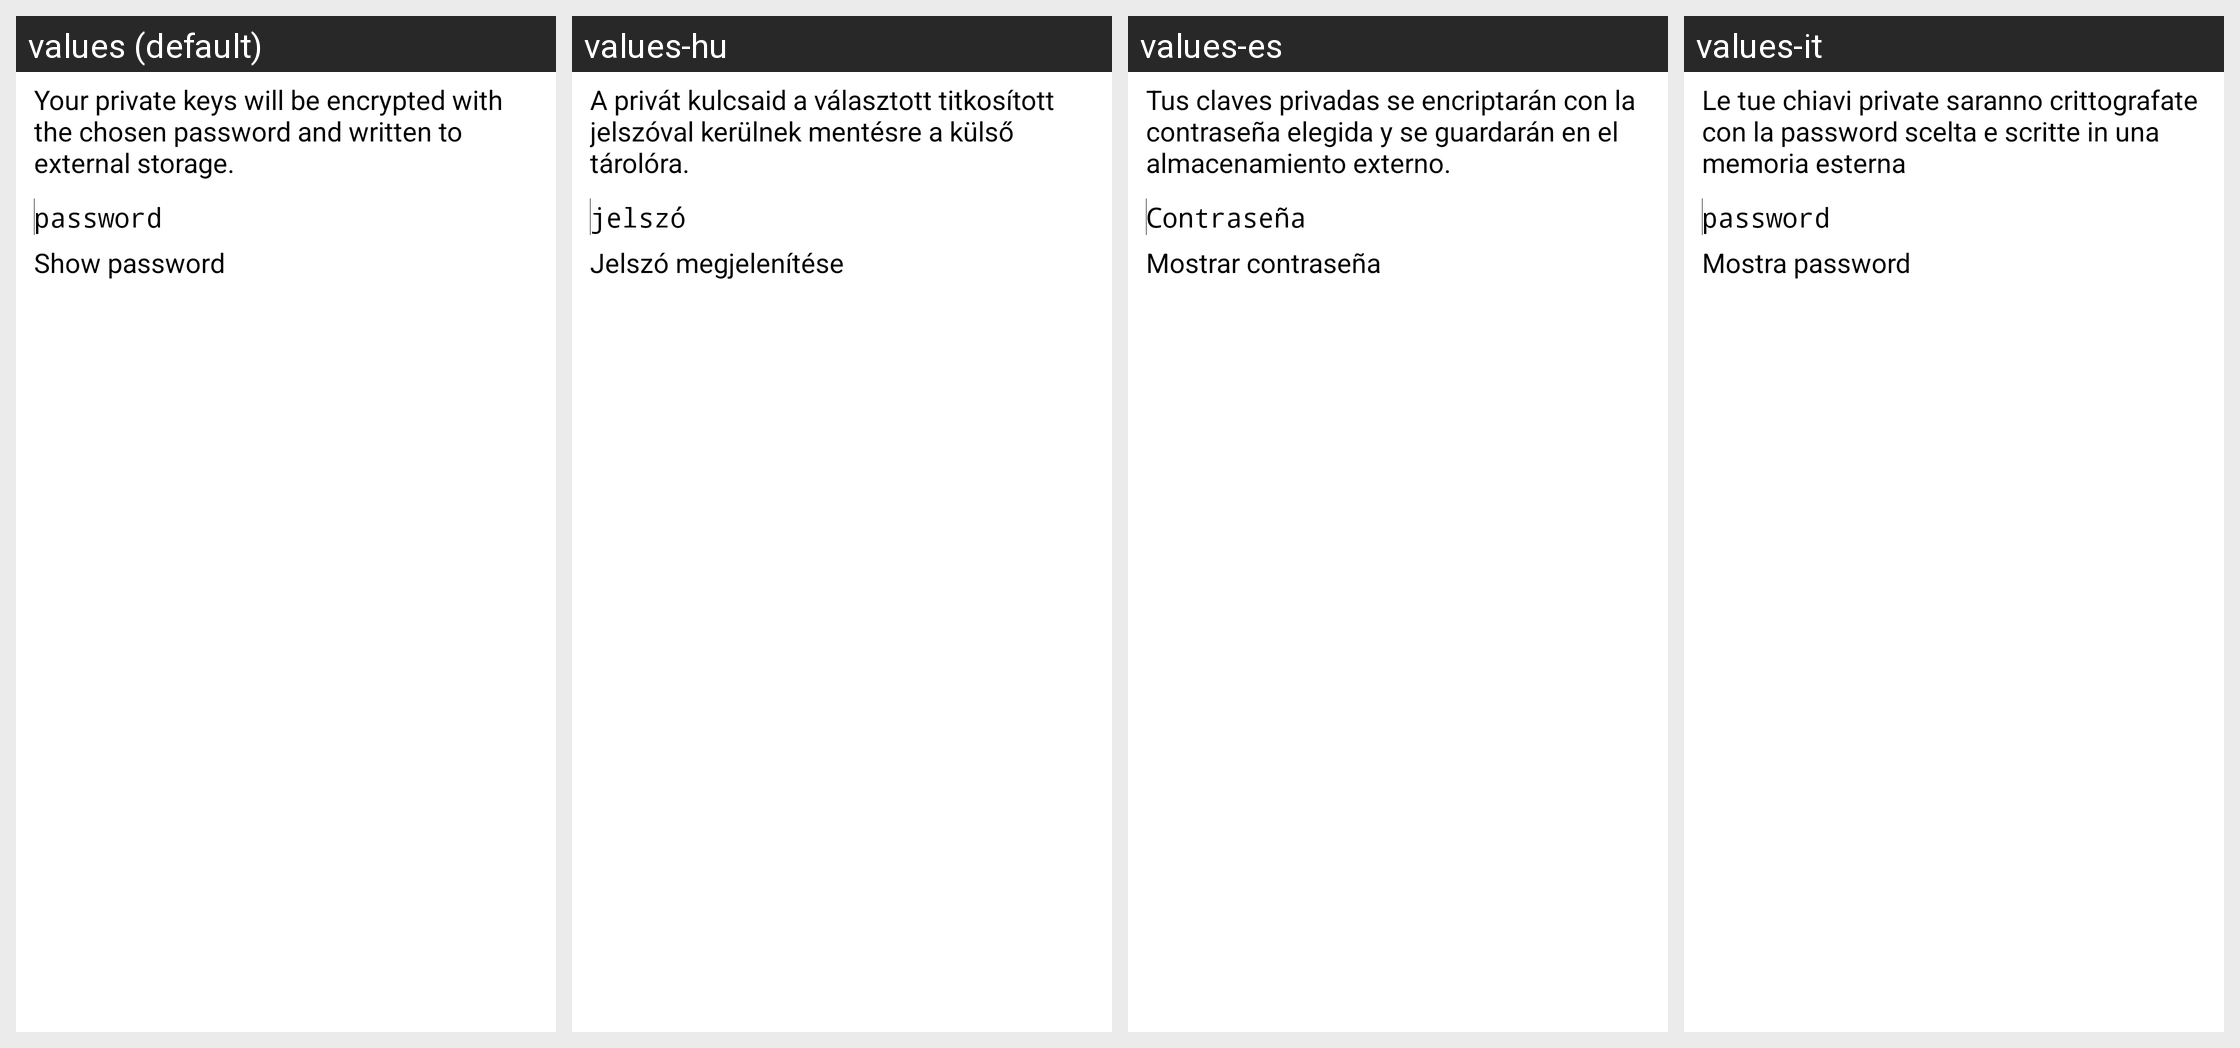

Locale-by-locale string values for the Android screen shown in this grid:
Android screen res/layout/export_keys_dialog.xml rendered under 4 locales, left to right: values (default), values-hu, values-es, values-it. Device: Nexus 5 (rendered at 1080×1920; each locale shown at half size, 540×960, under a caption strip naming it); theme My.Theme.
Other locales in the repository, not shown: values-cs, values-da, values-de, values-el, values-eo, values-fr, values-id, values-iw, values-mk, values-nl, values-pl, values-pt-rBR, values-ru, values-sk, values-sv, values-tr, values-vi, values-zh, values-zh-rTW.
Strings drawn on this screen, with the default value and each locale's value (text and hints the layout hard-codes, and strings that could not be matched under every locale, appear in the picture but are not listed):

export_keys_dialog_message
  values: Your private keys will be encrypted with the chosen password and written to external storage.
  values-hu: A privát kulcsaid a választott titkosított jelszóval kerülnek mentésre a külső tárolóra.
  values-es: Tus claves privadas se encriptarán con la contraseña elegida y se guardarán en el almacenamiento externo.
  values-it: Le tue chiavi private saranno crittografate con la password scelta e scritte in una memoria esterna

import_export_keys_dialog_password
  values: password
  values-hu: jelszó
  values-es: Contraseña
  values-it: password

import_export_keys_dialog_show
  values: Show password
  values-hu: Jelszó megjelenítése
  values-es: Mostrar contraseña
  values-it: Mostra password
